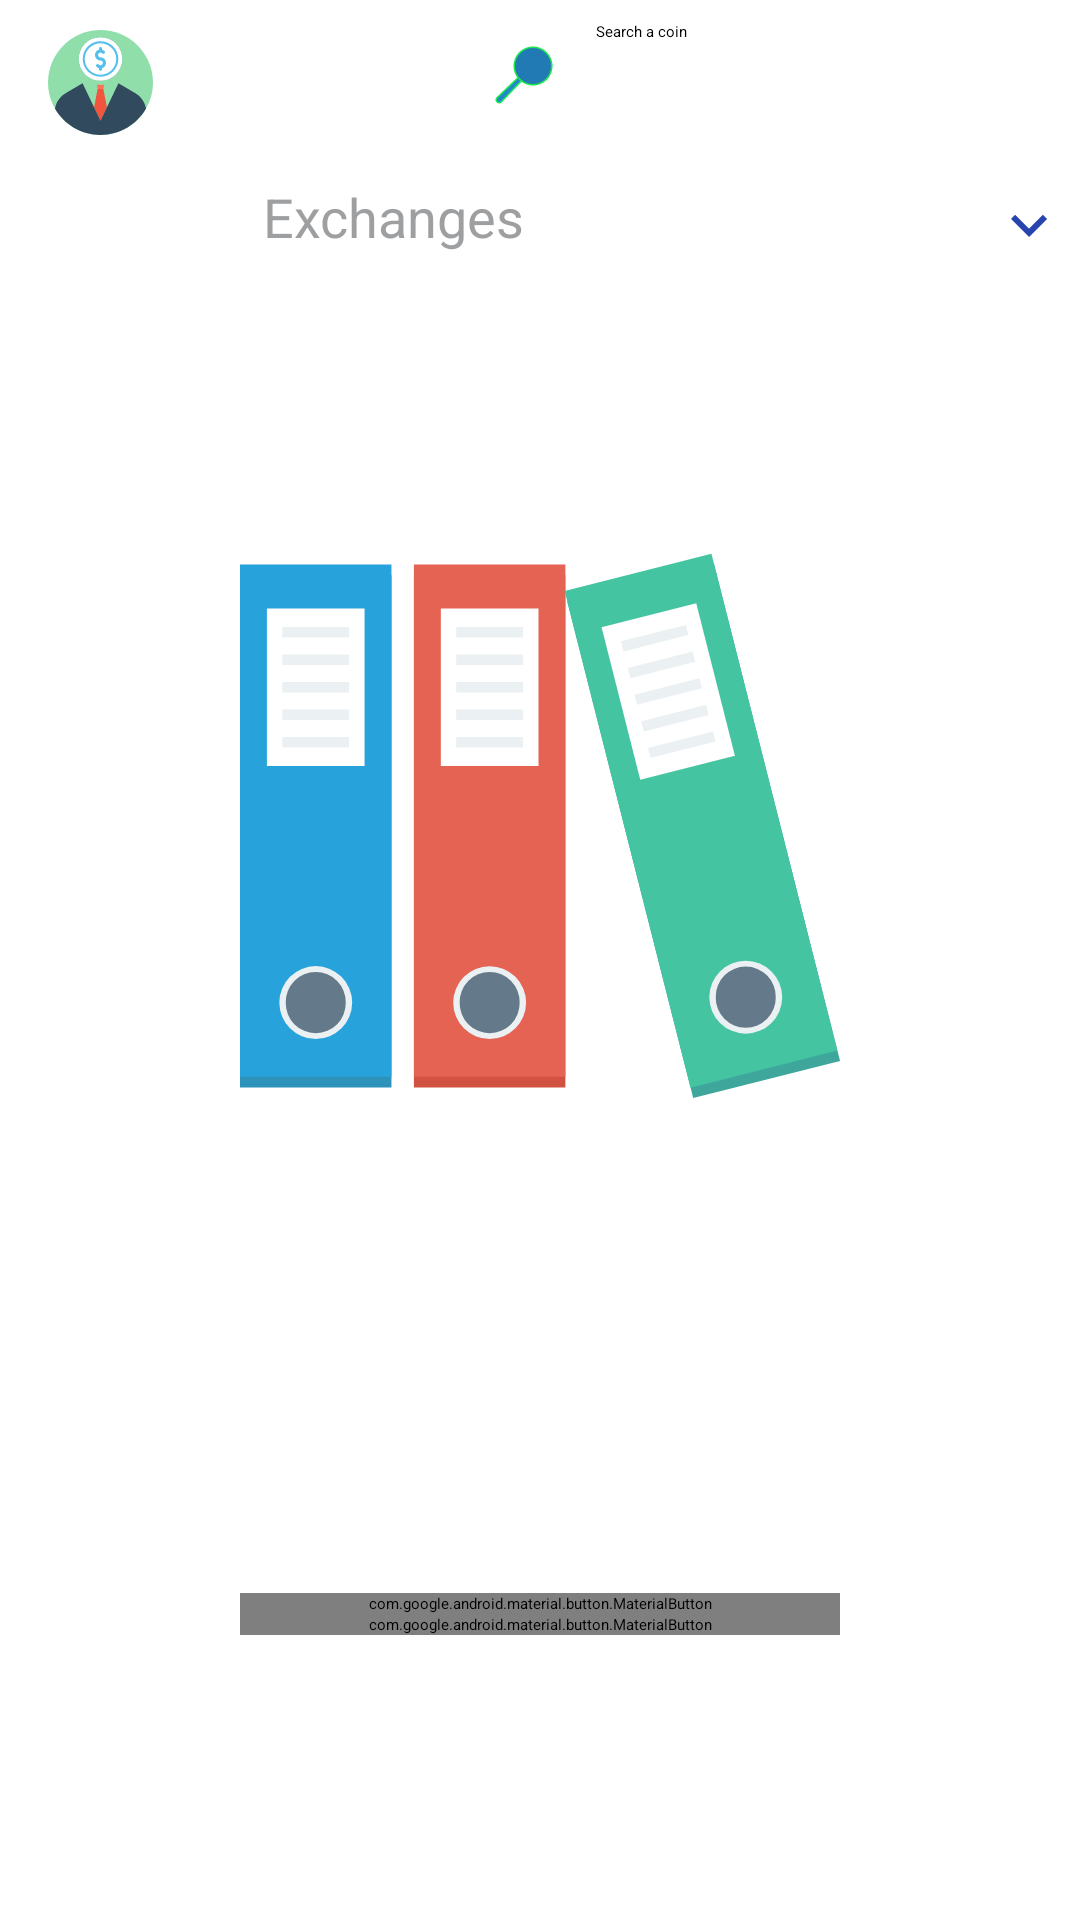

Produce the Android XML layout that renders to this screen, including the resource entries it uses.
<!-- AndroidManifest.xml: application theme Theme.AppSplash -->
<!-- res/layout/fragment_favorites.xml -->
<?xml version="1.0" encoding="utf-8"?>
<androidx.constraintlayout.widget.ConstraintLayout xmlns:android="http://schemas.android.com/apk/res/android"
    xmlns:app="http://schemas.android.com/apk/res-auto"
    xmlns:tools="http://schemas.android.com/tools"
    android:layout_width="match_parent"
    android:layout_height="match_parent"
    tools:context=".presentation.ui.favorites.FavoritesFragment">


    <androidx.appcompat.widget.AppCompatButton
        android:id="@+id/tvCoins"
        android:layout_width="wrap_content"
        android:layout_height="30dp"
        android:layout_marginStart="16dp"
        android:layout_marginTop="10dp"
        android:background="@null"
        android:foreground="?android:attr/selectableItemBackground"
        android:text="@string/coins"
        android:textAllCaps="false"
        android:textColor="@color/white"
        android:textSize="18sp"
        app:layout_constraintStart_toStartOf="parent"
        app:layout_constraintTop_toBottomOf="@+id/svFavorites" />

    <androidx.appcompat.widget.AppCompatButton
        android:id="@+id/tvExchanges"
        android:layout_width="wrap_content"
        android:layout_height="30dp"
        android:layout_marginStart="26dp"
        android:layout_marginTop="10dp"
        android:background="@null"
        android:foreground="?android:attr/selectableItemBackground"
        android:text="@string/exchanges"
        android:textAllCaps="false"
        android:textColor="@color/grey"
        android:textSize="18sp"
        app:layout_constraintStart_toEndOf="@+id/tvCoins"
        app:layout_constraintTop_toBottomOf="@+id/svFavorites" />

    <SearchView
        android:id="@+id/svFavorites"
        android:layout_width="230dp"
        android:layout_height="50dp"
        android:layout_marginStart="104dp"
        android:background="@drawable/searchview_background"
        android:iconifiedByDefault="false"
        android:queryBackground="@android:color/transparent"
        android:queryHint="@string/search"
        android:searchIcon="@drawable/search_icon"
        app:layout_constraintEnd_toEndOf="parent"
        app:layout_constraintStart_toEndOf="@+id/btnAuth"
        app:layout_constraintTop_toTopOf="parent" />

    <androidx.appcompat.widget.AppCompatImageButton
        android:id="@+id/btnAuth"
        android:layout_width="35dp"
        android:layout_height="35dp"
        android:layout_marginStart="16dp"
        android:layout_marginTop="10dp"
        android:background="@drawable/ic_profile_svg"
        android:foreground="?android:attr/selectableItemBackground"
        app:layout_constraintStart_toStartOf="parent"
        app:layout_constraintTop_toTopOf="parent" />


    <androidx.appcompat.widget.AppCompatButton
        android:id="@+id/btnSort"
        android:layout_width="wrap_content"
        android:layout_height="30dp"
        android:layout_marginTop="10dp"
        android:background="@null"
        android:drawableEnd="@drawable/arrow_down"
        android:foreground="?android:attr/selectableItemBackground"
        android:padding="5dp"
        android:text="@string/sort_by_rank"
        android:textAllCaps="false"
        android:textAppearance="@style/CustomTitle"
        android:textColor="@color/white"
        android:textSize="14sp"
        app:layout_constraintEnd_toEndOf="parent"
        app:layout_constraintTop_toBottomOf="@+id/svFavorites" />

    <androidx.recyclerview.widget.RecyclerView
        android:id="@+id/rvFavCryptoAssets"
        android:layout_width="0dp"
        android:layout_height="0dp"
        android:layout_marginTop="20dp"
        app:layout_constraintBottom_toBottomOf="parent"
        app:layout_constraintEnd_toEndOf="parent"
        app:layout_constraintStart_toStartOf="parent"
        app:layout_constraintTop_toBottomOf="@+id/btnSort"
        tools:listitem="@layout/single_crypto" />


    <androidx.appcompat.widget.LinearLayoutCompat
        android:id="@+id/linearNotAvailable"
        android:layout_width="200dp"
        android:layout_height="wrap_content"
        android:layout_marginTop="80dp"
        android:orientation="vertical"
        app:layout_constraintBottom_toBottomOf="parent"
        app:layout_constraintEnd_toEndOf="parent"
        app:layout_constraintHorizontal_bias="0.5"
        app:layout_constraintStart_toStartOf="parent"
        app:layout_constraintTop_toTopOf="parent">


        <androidx.appcompat.widget.AppCompatImageView
            android:id="@+id/ivFavNotAvailable"
            android:layout_width="200dp"
            android:layout_height="200dp"
            android:background="@null"
            android:src="@drawable/ic_archives" />

        <TextView
            android:id="@+id/tvNotAvailable"
            android:layout_width="wrap_content"
            android:layout_height="wrap_content"
            android:layout_marginTop="10dp"
            android:gravity="center"
            android:text="@string/login_to_track_your_favourite_coins_exchanges"
            android:textAppearance="@style/CustomTitle" />


        <com.google.android.material.button.MaterialButton
            android:id="@+id/btnRegisterFav"
            android:layout_width="match_parent"
            android:layout_height="wrap_content"
            android:layout_marginTop="80dp"
            android:foreground="?attr/selectableItemBackground"
            android:gravity="center"
            android:text="@string/register"
            android:textAllCaps="false"
            android:textAppearance="@style/CustomTitleDark"
            android:textSize="16sp"
            android:textStyle="bold"
            app:shapeAppearanceOverlay="@style/leaf" />

        <com.google.android.material.button.MaterialButton
            android:id="@+id/btnLoginFav"
            android:layout_width="match_parent"
            android:layout_height="wrap_content"
            android:foreground="?attr/selectableItemBackground"
            android:gravity="center"
            android:text="@string/log_in"
            android:textAllCaps="false"
            android:textAppearance="@style/CustomTitleDark"
            android:textSize="16sp"
            android:textStyle="bold"
            android:theme="@style/leaf"
            app:layout_constraintBottom_toBottomOf="parent"
            app:layout_constraintEnd_toEndOf="parent"
            app:layout_constraintStart_toStartOf="parent"
            app:shapeAppearanceOverlay="@style/leaf" />

    </androidx.appcompat.widget.LinearLayoutCompat>




</androidx.constraintlayout.widget.ConstraintLayout>
<!-- res/layout/single_crypto.xml (included above) -->
<?xml version="1.0" encoding="utf-8"?>
<androidx.cardview.widget.CardView xmlns:android="http://schemas.android.com/apk/res/android"
    xmlns:app="http://schemas.android.com/apk/res-auto"
    xmlns:tools="http://schemas.android.com/tools"
    android:id="@+id/cvItem"
    android:layout_width="match_parent"
    android:layout_height="wrap_content"
    android:layout_marginStart="5dp"
    android:layout_marginTop="10dp"
    android:layout_marginEnd="10dp"
    android:layout_marginBottom="5dp"
    app:cardBackgroundColor="#4C4A53"
    app:cardCornerRadius="8dp"
    app:cardElevation="10dp"
    android:theme="@style/CustomCardStyle"

    android:layoutAnimation="@anim/layout_animation"

    >

    <androidx.constraintlayout.widget.ConstraintLayout
        android:layout_width="match_parent"
        android:layout_height="wrap_content"
        >


        <androidx.appcompat.widget.AppCompatImageView
            android:id="@+id/ivCrypto"
            android:layout_width="30dp"
            android:layout_height="30dp"
            android:layout_marginStart="10dp"
            android:layout_marginTop="3dp"
            android:src="@mipmap/ic_launcher_round"
            app:layout_constraintBottom_toBottomOf="parent"
            app:layout_constraintStart_toEndOf="@+id/tvCryptoRank"
            app:layout_constraintTop_toTopOf="parent"
            app:layout_constraintVertical_bias="0.0" />

        <TextView
            android:id="@+id/tvCryptoName"
            android:layout_width="wrap_content"
            android:layout_height="wrap_content"
            android:layout_marginStart="9dp"
            android:text="Bitcoin"
            android:textAppearance="@style/CustomTitle"
            android:textSize="14sp"
            app:layout_constraintStart_toEndOf="@+id/ivCrypto"
            app:layout_constraintTop_toTopOf="parent" />


        <TextView
            android:id="@+id/tvCryptoVolume"
            android:layout_width="wrap_content"
            android:layout_height="wrap_content"
            android:layout_marginStart="9dp"
            android:text=""
            android:textColor="@color/white"
            app:layout_constraintStart_toEndOf="@+id/ivCrypto"
            app:layout_constraintTop_toBottomOf="@+id/tvCryptoName" />

        <TextView
            android:id="@+id/tvCryptoRank"
            android:layout_width="30dp"
            android:layout_height="17dp"
            android:gravity="center"
            android:layout_marginStart="5dp"
            android:text="1"
            android:textAppearance="@style/CustomTitle"
            android:textSize="12sp"
            app:layout_constraintBottom_toBottomOf="parent"
            app:layout_constraintStart_toStartOf="parent"
            app:layout_constraintTop_toTopOf="parent"
            app:layout_constraintVertical_bias="0.473" />

        <TextView
            android:id="@+id/tvCryptoPrice"
            android:layout_width="wrap_content"
            android:layout_height="wrap_content"
            android:layout_marginStart="138dp"
            android:text=""
            android:textAppearance="@style/CustomTitle"
            android:textSize="14sp"
            app:layout_constraintBottom_toBottomOf="parent"
            app:layout_constraintStart_toStartOf="@+id/tvCryptoVolume"
            app:layout_constraintTop_toTopOf="parent" />

        <androidx.appcompat.widget.AppCompatImageButton
            android:id="@+id/ibCryptoFav"
            android:layout_width="20dp"
            android:layout_height="20dp"
            android:layout_marginStart="55dp"
            android:background="@drawable/ic_heart_fav"
            android:foreground="?android:attr/selectableItemBackground"
            app:layout_constraintBottom_toBottomOf="parent"
            app:layout_constraintEnd_toEndOf="parent"
            app:layout_constraintStart_toStartOf="@+id/tvCryptoPrice"
            app:layout_constraintTop_toTopOf="parent" />


    </androidx.constraintlayout.widget.ConstraintLayout>
</androidx.cardview.widget.CardView>
<!-- resources referenced by this layout -->
<resources>
  <color name="grey">#BF7D7F81</color>
  <color name="white">#FFFFFF</color>
  <!-- drawable arrow_down (drawable) -->
  <vector android:height="24dp" android:tint="#2845AF"
      android:viewportHeight="24" android:viewportWidth="24"
      android:width="24dp" xmlns:android="http://schemas.android.com/apk/res/android">
      <path android:fillColor="@android:color/white" android:pathData="M7.41,8.59L12,13.17l4.59,-4.58L18,10l-6,6 -6,-6 1.41,-1.41z"/>
  </vector>
  <!-- drawable searchview_background (drawable) -->
  <?xml version="1.0" encoding="utf-8"?>
  <layer-list xmlns:android="http://schemas.android.com/apk/res/android">
      <item android:top="-2dp" android:right="-2dp" android:left="-2dp">
          <shape>
              <solid android:color="@android:color/transparent" />
              <stroke
                  android:width="1dp"
                  android:color="#fff" />
          </shape>
      </item>
  </layer-list>
  <string name="coins">Coins</string>
  <string name="exchanges">Exchanges</string>
  <string name="log_in">log in</string>
  <string name="login_to_track_your_favourite_coins_exchanges">Login To Track Your Favourite Coins/Exchanges!</string>
  <string name="register">Register</string>
  <string name="search">Search a coin</string>
  <string name="sort_by_rank">Sort By Rank</string>
  <style name="CustomCardStyle">
          <item name="android:background">#4C4A53</item>
      </style>
  <style name="CustomTitle" parent="TextAppearance.AppCompat.Title">
          <item name="android:textAllCaps">false</item>
          <item name="android:fontFamily">serif</item>
          <item name="android:textSize">18sp</item>
          <item name="android:textColor">@color/white</item>
      </style>
  <style name="CustomTitleDark" parent="TextAppearance.AppCompat.Title">
          <item name="android:textAllCaps">false</item>
          <item name="android:fontFamily">serif</item>
          <item name="android:textSize">18sp</item>
          <item name="android:textColor">@color/grey</item>
      </style>
  <style name="leaf" parent="ThemeOverlay.Material3.Button.TonalButton">
          <item name="cornerSizeTopLeft">70%</item>           //can specify corner position
          
          <item name="cornerSizeBottomRight">70%</item>
          
  
      </style>
  <style name="Theme.AppSplash" parent="Theme.SplashScreen">
          <item name="windowSplashScreenBackground">#A68585</item>
          <item name="windowSplashScreenAnimatedIcon">@drawable/ic_splash_logo</item>
          <item name="windowSplashScreenAnimationDuration">300</item>
          <item name="postSplashScreenTheme">@style/Theme.CryptoAppFinalProject</item>
  
          
          <item name="android:statusBarColor" tools:targetApi="l">@color/status_bar</item>
          <item name="android:navigationBarColor">@color/status_bar</item>
          <item name="android:windowLightStatusBar" tools:targetApi="m">false</item>
      </style>
  <color name="status_bar">#1F2729</color>
  <color name="black">#FF000000</color>
  <color name="teal_200">#FF03DAC5</color>
  <color name="teal_700">#FF018786</color>
  <!-- drawable home_screen_background (drawable) -->
  <?xml version="1.0" encoding="utf-8"?>
  <shape xmlns:android="http://schemas.android.com/apk/res/android">
      <gradient
          android:angle="-45"
          android:endColor="#191B1C"
          android:centerColor="#474040"
          android:startColor="#1F2729" />
  
  </shape>
</resources>
